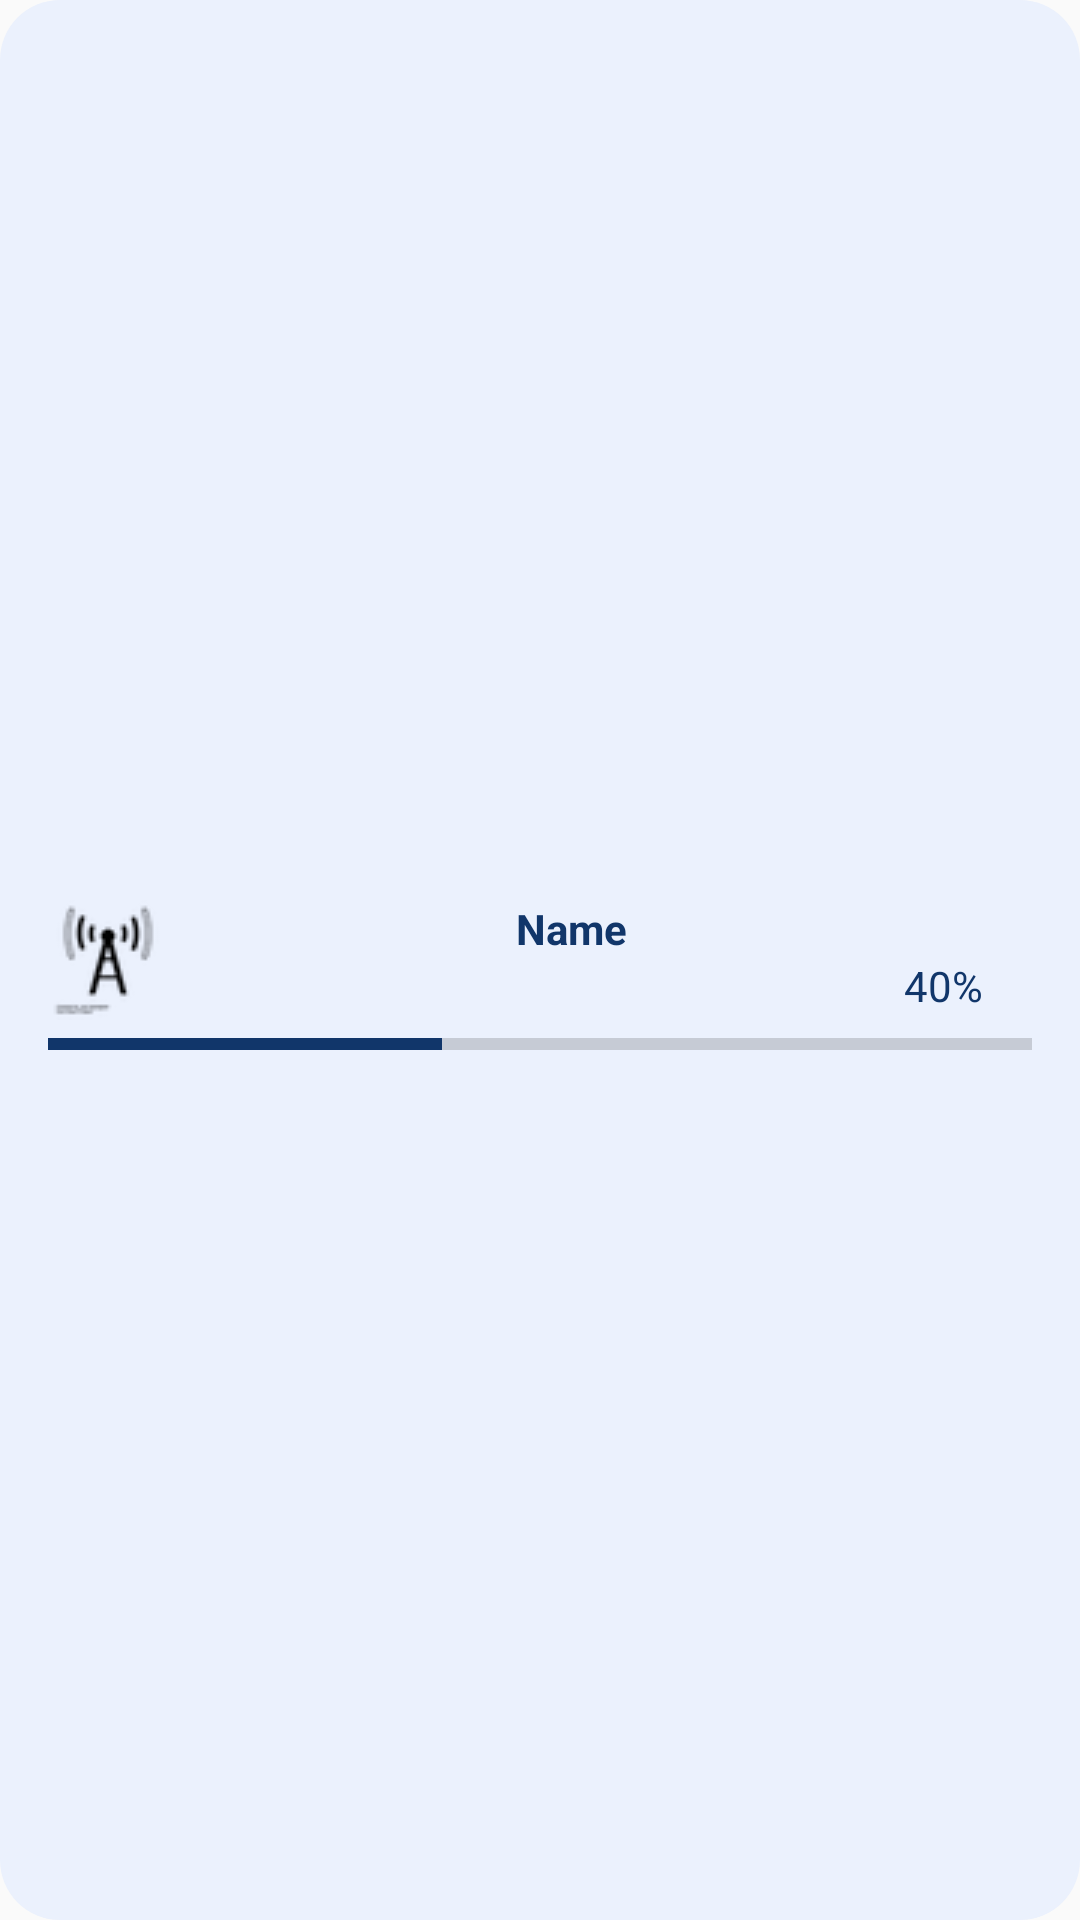

This screen was rendered from an Android layout file. Write that file and the resources it references.
<!-- AndroidManifest.xml: application theme Theme.MyHealthApp -->
<!-- res/layout/viewholder_subscribed.xml -->
<?xml version="1.0" encoding="utf-8"?>
<androidx.constraintlayout.widget.ConstraintLayout xmlns:android="http://schemas.android.com/apk/res/android"
    xmlns:app="http://schemas.android.com/apk/res-auto"
    xmlns:tools="http://schemas.android.com/tools"
    android:id="@+id/layoutSubscribed"
    android:layout_width="wrap_content"
    android:layout_height="85dp"
    android:layout_margin="8dp"
    android:background="@drawable/light_background"
    android:minWidth="200dp"
    tools:layout_margin="8dp">

    <ProgressBar
        android:id="@+id/progressBarSubscribed"
        style="?android:attr/progressBarStyleHorizontal"
        android:layout_width="0dp"
        android:layout_height="wrap_content"
        android:layout_marginEnd="16dp"
        android:max="100"
        android:progress="40"
        android:progressTint="@color/dark_blue"
        app:layout_constraintEnd_toEndOf="parent"
        app:layout_constraintHorizontal_bias="0.0"
        app:layout_constraintStart_toStartOf="@+id/imageViewSubscribed"
        app:layout_constraintTop_toBottomOf="@+id/imageViewSubscribed" />

    <TextView
        android:id="@+id/percentTxtSubscribed"
        android:layout_width="wrap_content"
        android:layout_height="wrap_content"
        android:text="40%"
        android:textColor="@color/dark_blue"
        app:layout_constraintBottom_toTopOf="@+id/progressBarSubscribed"
        app:layout_constraintEnd_toEndOf="parent"
        app:layout_constraintHorizontal_bias="0.898"
        app:layout_constraintStart_toStartOf="@+id/progressBarSubscribed"
        app:layout_constraintTop_toBottomOf="@+id/titleTxt"
        app:layout_constraintVertical_bias="0.0" />

    <ImageView
        android:id="@+id/imageViewSubscribed"
        android:layout_width="wrap_content"
        android:layout_height="wrap_content"
        android:layout_marginStart="16dp"
        app:layout_constraintBottom_toBottomOf="parent"
        app:layout_constraintStart_toStartOf="parent"
        app:layout_constraintTop_toTopOf="parent"
        app:srcCompat="@drawable/network" />

    <TextView
        android:id="@+id/titleTxt"
        android:layout_width="wrap_content"
        android:layout_height="wrap_content"
        android:layout_marginStart="8dp"
        android:layout_marginEnd="16dp"
        android:text="Name"
        android:textColor="@color/dark_blue"
        android:textSize="14sp"
        android:textStyle="bold"

        app:layout_constraintBottom_toBottomOf="@+id/imageViewSubscribed"
        app:layout_constraintEnd_toEndOf="parent"
        app:layout_constraintHorizontal_bias="0.445"
        app:layout_constraintStart_toEndOf="@+id/imageViewSubscribed"
        app:layout_constraintTop_toTopOf="@+id/imageViewSubscribed"
        app:layout_constraintVertical_bias="0.0" />
</androidx.constraintlayout.widget.ConstraintLayout>
<!-- resources referenced by this layout -->
<resources>
  <color name="dark_blue">#11366A</color>
  <!-- drawable light_background (drawable) -->
  <?xml version="1.0" encoding="utf-8"?>
  <selector xmlns:android="http://schemas.android.com/apk/res/android">
  <item>
      <shape android:shape="rectangle">
          <solid android:color="@color/light_blue"/>
          <corners android:radius="20dp"/>
      </shape>
  </item>
  </selector>
  <!-- drawable network: png bitmap (drawable, 2403 bytes) -->
  <style name="Theme.MyHealthApp" parent="Base.Theme.MyHealthApp" />
  <color name="light_blue">#EBF1FD</color>
  <style name="Base.Theme.MyHealthApp" parent="Theme.MaterialComponents.DayNight.NoActionBar.Bridge">
          
          
      </style>
</resources>
